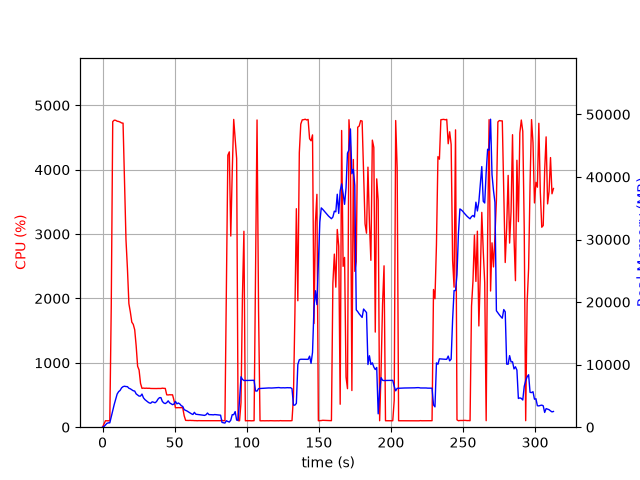

The table this chart was drawn from, first rows:
elapsed_time, nproc, cpu, mem_real, mem_virtual
3.790855407714844e-05, 1, 0.0, 11.47, 3187
1.006, 1, 49.7, 104.4, 782.3
2.014, 1, 100.3, 362.4, 1902
3.021, 1, 99.3, 610.4, 3188
4.028, 1, 99.3, 696.3, 2676
5.035, 1, 100.3, 696.3, 2676
6.042, 1, 1889, 1681, 7554
7.064, 1, 4746, 2606, 8620
8.085, 1, 4769, 3624, 9659
9.106, 1, 4767, 4456, 10581
10.13, 1, 4753, 5303, 11495
11.16, 1, 4749, 5682, 11946
12.18, 1, 4740, 5880, 12261
13.2, 1, 4726, 6287, 12823
14.23, 1, 4723, 6481, 13103
15.25, 1, 3822, 6549, 13327
16.26, 1, 2911, 6497, 13453
17.27, 1, 2461, 6478, 13695
18.28, 1, 1919, 6225, 13755
19.29, 1, 1788, 6133, 13795
20.29, 1, 1632, 5971, 13955
21.3, 1, 1598, 5825, 14243
22.31, 1, 1513, 5776, 14299
23.32, 1, 1264, 5324, 14299
24.33, 1, 946.1, 5152, 14331
25.33, 1, 889.3, 4970, 14479
26.34, 1, 681.2, 4978, 14701
27.35, 1, 603.6, 5297, 15283
28.36, 1, 607.4, 4702, 15411
29.37, 1, 604.1, 4415, 15411
30.38, 1, 606.1, 4216, 15411
31.39, 1, 604.0, 4037, 15411
32.4, 1, 605.0, 3881, 15411
33.41, 1, 601.5, 3831, 15411
34.42, 1, 601.7, 4058, 15411
35.43, 1, 600.8, 3995, 15411
36.44, 1, 599.8, 3907, 15411
37.45, 1, 600.4, 4104, 15411
38.46, 1, 601.5, 4486, 15411
39.47, 1, 600.6, 4719, 15603
40.48, 1, 601.2, 4727, 15827
41.49, 1, 606.0, 4119, 15827
42.49, 1, 603.4, 3873, 15827
43.5, 1, 602.7, 3776, 15827
44.51, 1, 503.1, 3928, 15827
45.52, 1, 501.0, 4212, 15827
46.53, 1, 504.5, 3891, 15827
47.54, 1, 502.6, 3739, 15827
48.55, 1, 503.4, 3603, 15827
49.56, 1, 416.8, 3693, 15827
50.57, 1, 303.0, 4119, 15827
51.58, 1, 302.4, 3733, 15827
52.59, 1, 304.2, 3871, 15827
53.6, 1, 302.9, 3713, 15827
54.61, 1, 304.0, 3435, 15827
55.62, 1, 301.3, 3323, 15827
56.63, 1, 177.2, 2805, 15827
57.64, 1, 105.9, 2701, 15827
58.65, 1, 105.0, 2579, 15827
59.66, 1, 104.1, 2437, 15827
... 250 more rows
